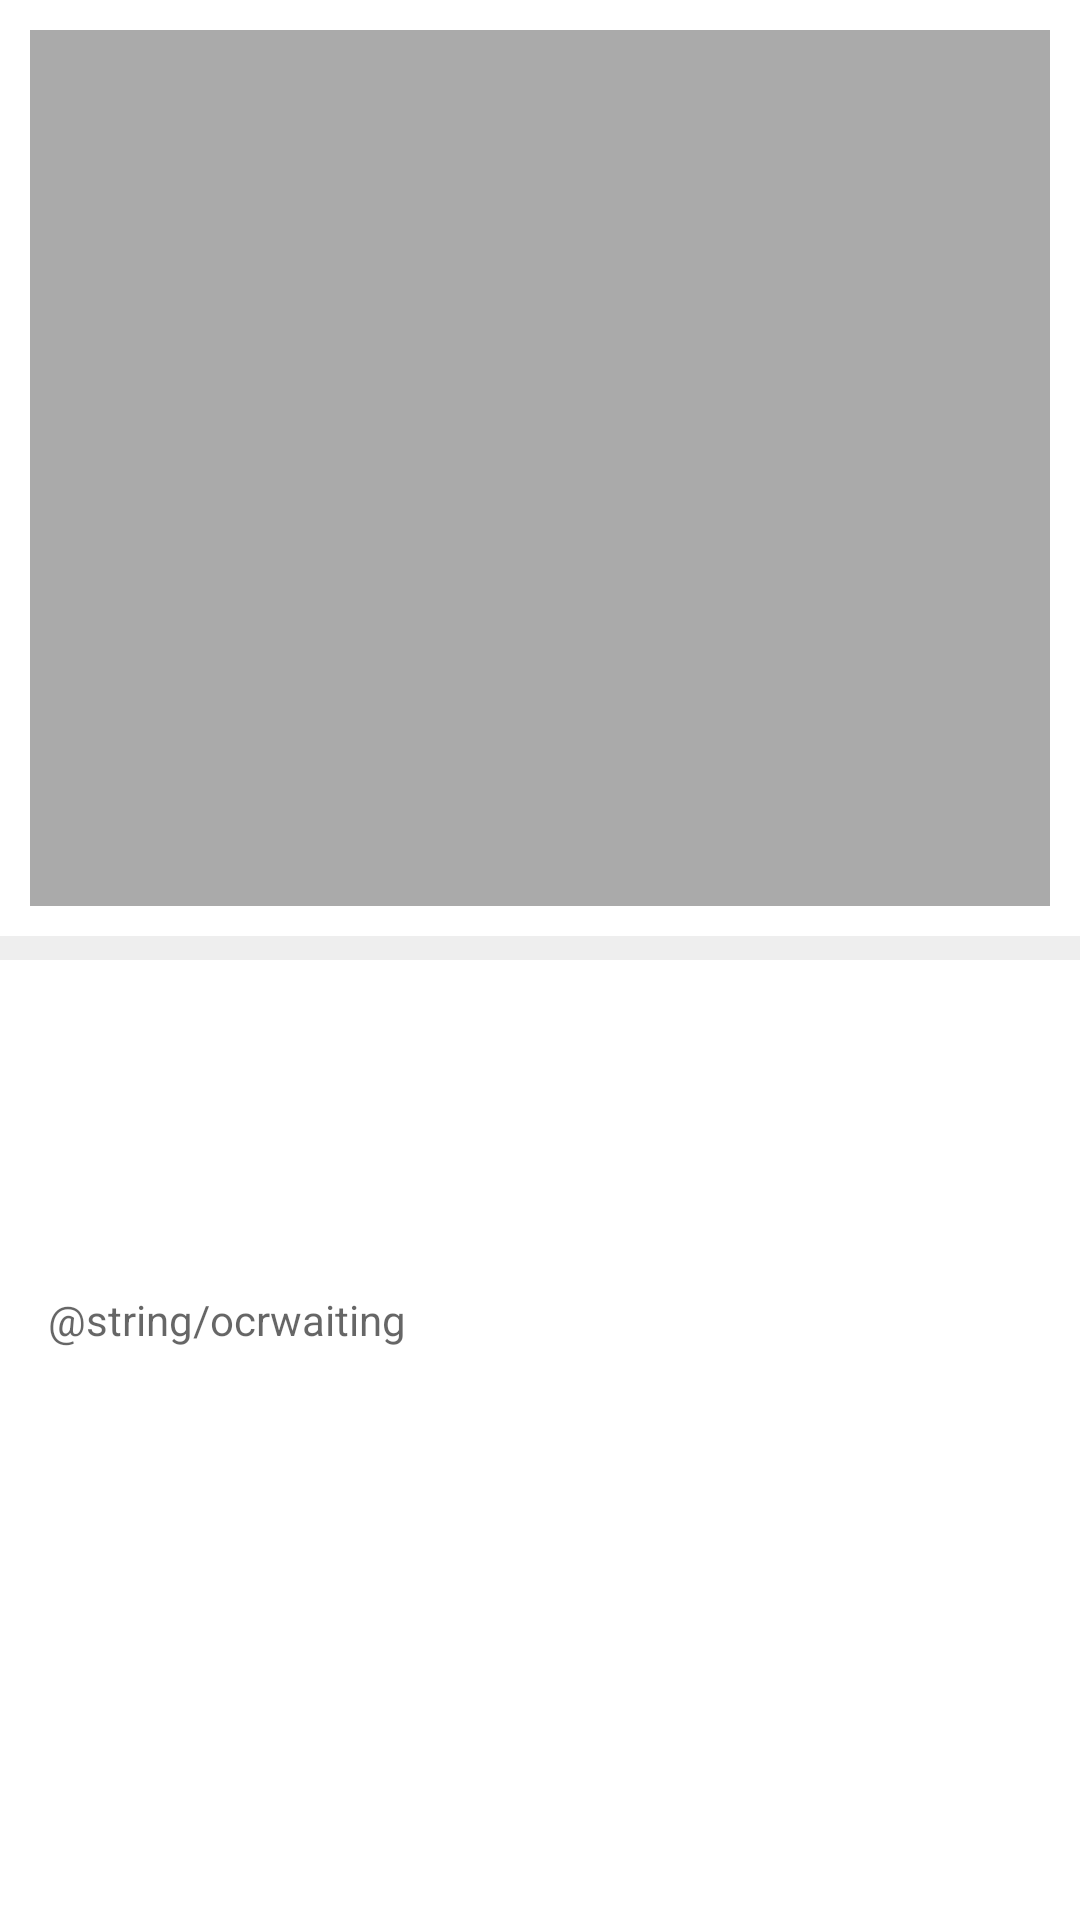

Here is an Android app screen rendered from its layout file. Give the layout XML and the strings, colors and styles it references.
<!-- AndroidManifest.xml: application theme AppTheme -->
<!-- res/layout/activity_ocr_task.xml -->
<?xml version="1.0" encoding="utf-8"?>
<LinearLayout xmlns:android="http://schemas.android.com/apk/res/android"
  xmlns:app="http://schemas.android.com/apk/res-auto"
  xmlns:tools="http://schemas.android.com/tools"
  android:layout_width="match_parent"
  android:layout_height="match_parent"
  android:layout_gravity="center"
  android:background="@android:color/white"
  android:orientation="vertical"
  tools:context="com.tistory.deque.translationtranslater.ocrTaskActivity">

  <LinearLayout
    android:layout_width="match_parent"
    android:layout_height="match_parent"
    android:layout_weight="4"
    android:background="#eeeeee"
    android:orientation="vertical"
    android:paddingBottom="8dp">

    <LinearLayout
      android:layout_width="match_parent"
      android:layout_height="match_parent"
      android:layout_weight="1"
      android:background="@android:color/white"
      android:orientation="vertical">

      <ImageView
        android:id="@+id/imageView"
        android:layout_width="match_parent"
        android:layout_height="match_parent"
        android:layout_gravity="center"
        android:padding="10dp"
        app:srcCompat="@android:color/darker_gray" />
    </LinearLayout>
  </LinearLayout>

  <EditText
    android:id="@+id/editText"
    android:layout_width="match_parent"
    android:layout_height="match_parent"
    android:layout_weight="5"
    android:background="@android:color/white"
    android:ems="10"
    android:hint="@string/ocrwaiting"
    android:inputType="textMultiLine"
    android:padding="16dp"
    android:textSize="14sp" />

  <LinearLayout
    android:id="@+id/buttonLayout"
    android:layout_width="match_parent"
    android:layout_height="wrap_content"
    android:layout_gravity="center"
    android:background="@android:color/white"
    android:gravity="center"
    android:orientation="horizontal"
    android:padding="16dp">

    <Button
      android:id="@+id/okButton"
      style="@style/Widget.AppCompat.Button.Colored"
      android:layout_width="wrap_content"
      android:layout_height="wrap_content"
      android:layout_weight="0"
      android:onClick="okButtonClk"
      android:text="OK"
      android:visibility="invisible" />

    <Space
      android:layout_width="64dp"
      android:layout_height="wrap_content"
      android:layout_weight="0" />

    <Button
      android:id="@+id/cancleButton"
      style="@style/Widget.AppCompat.Button.Colored"
      android:layout_width="wrap_content"
      android:layout_height="wrap_content"
      android:onClick="cancleButtonClk"
      android:text="CANCLE"
      android:visibility="invisible" />
  </LinearLayout>

</LinearLayout>
<!-- resources referenced by this layout -->
<resources>
  <style name="AppTheme" parent="Theme.AppCompat.Light.DarkActionBar">
      
      <item name="colorPrimary">@color/colorPrimary</item>
      <item name="colorPrimaryDark">@color/colorPrimaryDark</item>--&gt;
      <item name="colorAccent">@color/colorAccent</item>--&gt;
    </style>
  <color name="colorPrimary">@android:color/holo_purple</color>
  <color name="colorPrimaryDark">#554477</color>
  <color name="colorAccent">@android:color/holo_purple</color>
</resources>
